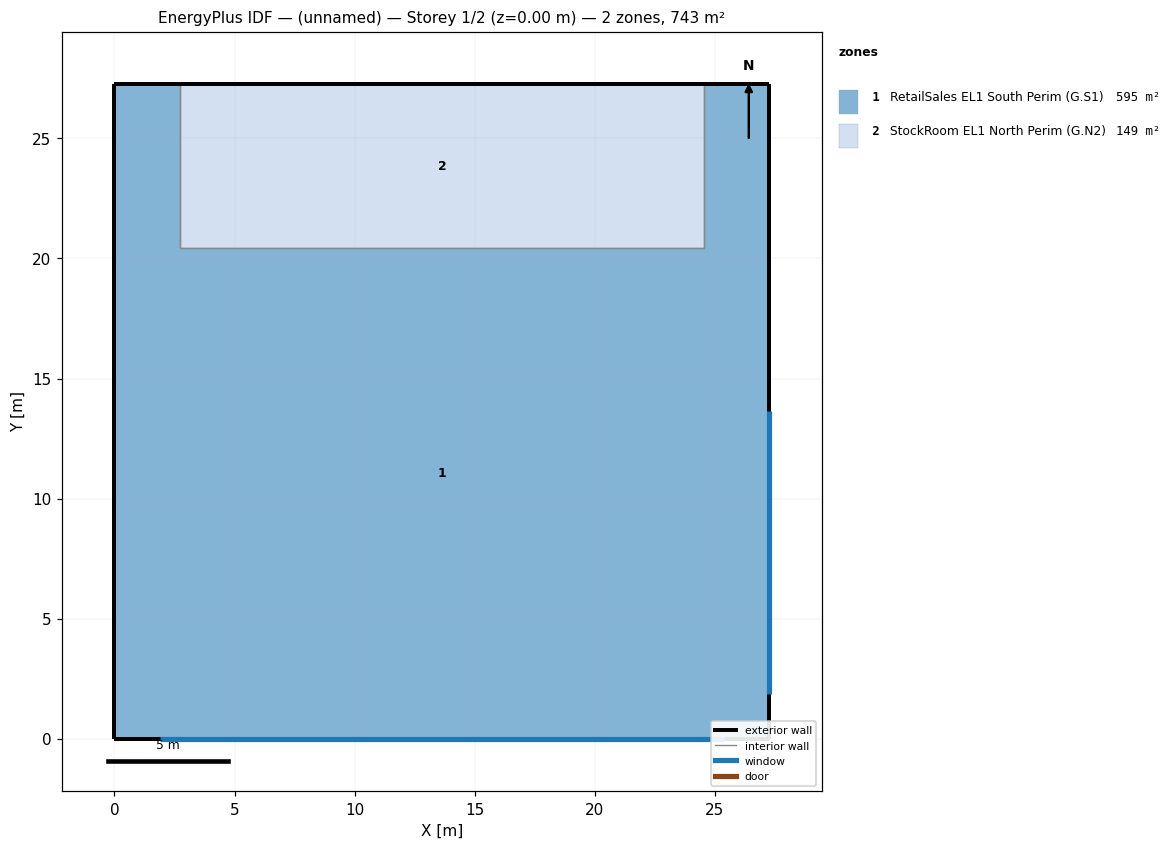
=== STOREY PLAN SPEC (per zone: floor XY polygon, exterior-wall plan segments, windows/doors) ===
zone 1: RetailSales EL1 South Perim (G.S1)  (594.7 m²)
  floor: (27.26, 27.26) (27.26, 0.00) (0.00, 0.00) (0.00, 27.26) (2.72, 27.26) (2.72, 20.45) (24.54, 20.45) (24.54, 27.26)
  exterior wall: (27.26, 0.00) – (27.26, 27.26)  [27.3 m]
    window: (27.26, 1.88) – (27.26, 13.63)  [18.7 m²]
  exterior wall: (27.26, 13.63) – (27.26, 27.26)  [13.6 m]
  exterior wall: (2.72, 27.26) – (0.00, 27.26)  [2.7 m]
  exterior wall: (27.26, 27.26) – (24.54, 27.26)  [2.7 m]
  exterior wall: (0.00, 0.00) – (27.26, 0.00)  [27.3 m]
    window: (1.88, 0.00) – (25.38, 0.00)  [37.4 m²]
  exterior wall: (0.00, 13.63) – (0.00, 0.00)  [13.6 m]
  exterior wall: (0.00, 27.26) – (0.00, 13.63)  [13.6 m]
  interior walls: 3
zone 2: StockRoom EL1 North Perim (G.N2)  (148.7 m²)
  floor: (24.54, 27.26) (24.54, 20.45) (2.72, 20.45) (2.72, 27.26)
  exterior wall: (13.63, 27.26) – (2.72, 27.26)  [10.9 m]
  exterior wall: (24.54, 27.26) – (13.63, 27.26)  [10.9 m]
  interior walls: 3

=== DERIVED (storey summary) ===
Building: (unnamed)
Storey: 1 of 2  (floor level z = 0.00 m)
Storey gross floor area: 743.3 m²
Zones on this storey: 2
  - RetailSales EL1 South Perim (G.S1): floor 594.7 m²; exterior wall 100.9 m (307.5 m²); 2 window(s) 56.1 m²; WWR 18.2%
  - StockRoom EL1 North Perim (G.N2): floor 148.7 m²; exterior wall 21.8 m (66.5 m²); WWR 0.0%
Zone adjacency (shared interzone walls):
  - RetailSales EL1 South Perim (G.S1) ↔ StockRoom EL1 North Perim (G.N2)